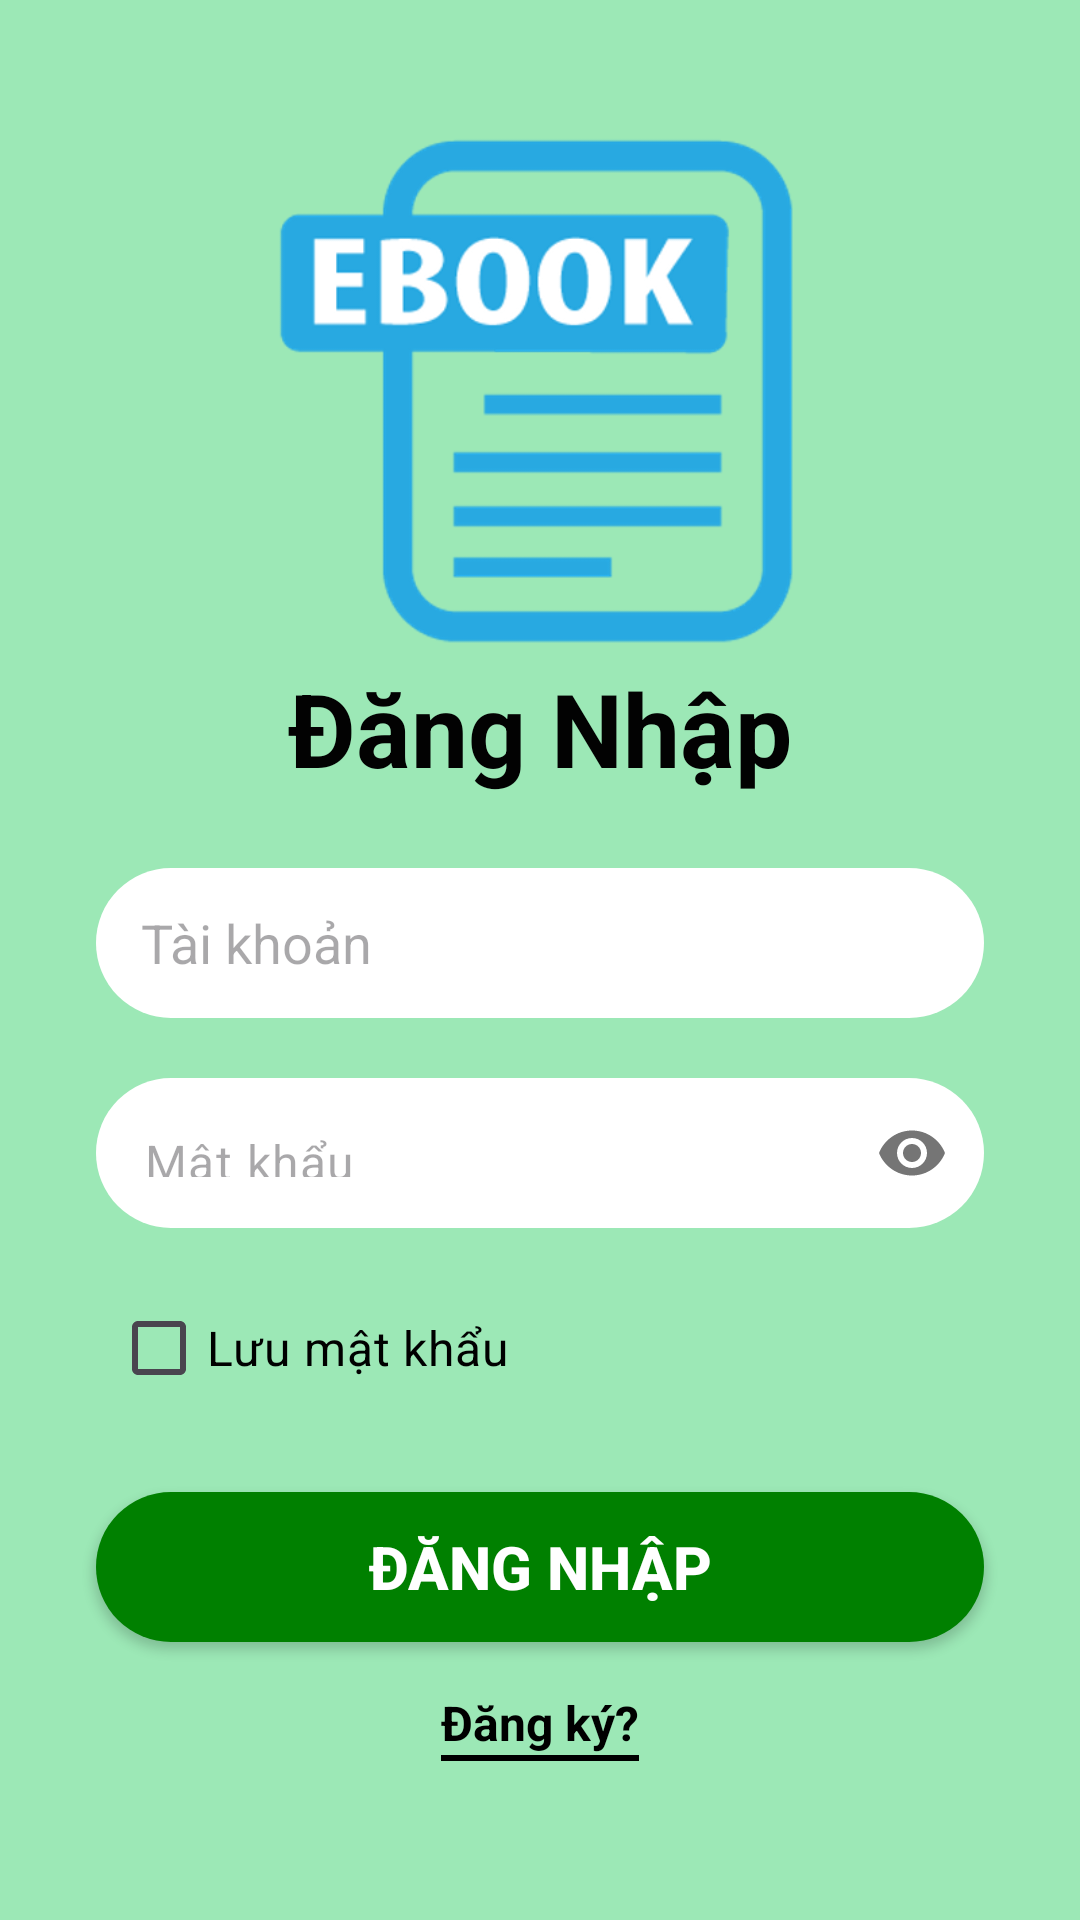

Layout XML and referenced resources for this Android screen:
<!-- AndroidManifest.xml: application theme Theme.MegaComic -->
<!-- res/layout/activity_sign_in.xml -->
<?xml version="1.0" encoding="utf-8"?>
<androidx.constraintlayout.widget.ConstraintLayout xmlns:android="http://schemas.android.com/apk/res/android"
    xmlns:app="http://schemas.android.com/apk/res-auto"
    xmlns:tools="http://schemas.android.com/tools"
    android:layout_width="match_parent"
    android:layout_height="match_parent"

    android:background="#9CE8B6"
    tools:context=".activities.SignInActivity">

    <ImageView
        android:id="@+id/imageView2"
        android:layout_width="220dp"
        android:layout_height="180dp"
        android:layout_marginTop="40dp"
        app:layout_constraintEnd_toEndOf="parent"
        app:layout_constraintStart_toStartOf="parent"
        app:layout_constraintTop_toTopOf="parent"
        app:srcCompat="@drawable/img" />

    <TextView
        android:id="@+id/textView4"
        android:layout_width="wrap_content"
        android:layout_height="wrap_content"
        android:text="Đăng Nhập"
        android:textColor="#020202"
        android:textSize="34sp"
        android:textStyle="bold"
        app:layout_constraintEnd_toEndOf="parent"
        app:layout_constraintStart_toStartOf="parent"
        app:layout_constraintTop_toBottomOf="@+id/imageView2" />


    <EditText
        android:id="@+id/ed_DN_username"
        android:layout_width="match_parent"
        android:layout_height="50dp"
        android:layout_marginStart="32dp"
        android:layout_marginTop="24dp"
        android:layout_marginEnd="32dp"
        android:textColor="@color/black"
        android:background="@drawable/bg_edit_text_white"
        android:hint="Tài khoản"
        android:inputType="text"
        android:paddingLeft="15dp"
        app:layout_constraintEnd_toEndOf="parent"
        app:layout_constraintStart_toStartOf="parent"
        app:layout_constraintTop_toBottomOf="@+id/textView4" />

    <LinearLayout
        android:id="@+id/linearLayout"
        android:layout_width="0dp"
        android:layout_height="50dp"
        android:layout_marginStart="32dp"
        android:layout_marginTop="20dp"
        android:layout_marginEnd="32dp"
        android:background="@drawable/bg_edit_text_white"
        android:orientation="horizontal"
        app:layout_constraintEnd_toEndOf="parent"
        app:layout_constraintHorizontal_bias="0.5"
        app:layout_constraintStart_toStartOf="parent"
        app:layout_constraintTop_toBottomOf="@+id/ed_DN_username">

        <com.google.android.material.textfield.TextInputLayout
            android:id="@+id/ed_DN_password"
            android:layout_width="match_parent"
            android:layout_height="50dp"
            app:passwordToggleEnabled="true"
            app:boxBackgroundMode="none"
            app:hintEnabled="false"
            >

            <com.google.android.material.textfield.TextInputEditText
                android:layout_width="match_parent"
                android:layout_height="wrap_content"
                android:textColor="@color/black"
                android:hint="Mật khẩu"
                android:inputType="textPassword" />

        </com.google.android.material.textfield.TextInputLayout>
    </LinearLayout>

    <LinearLayout
        android:id="@+id/linearLayout2"
        android:layout_width="match_parent"
        android:layout_height="wrap_content"
        android:layout_marginStart="32dp"
        android:layout_marginTop="16dp"
        android:layout_marginEnd="32dp"
        app:layout_constraintEnd_toEndOf="parent"
        app:layout_constraintStart_toStartOf="parent"
        app:layout_constraintTop_toBottomOf="@+id/linearLayout">

        <CheckBox
            android:id="@+id/cb_luumk"
            android:layout_width="wrap_content"
            android:layout_height="wrap_content"
            android:layout_marginLeft="5dp"
            android:layout_weight="1"
            android:backgroundTint="#F8F7F7"
            android:textColor="@color/black"
            android:text="Lưu mật khẩu"
            android:textSize="16sp" />
    </LinearLayout>

    <androidx.appcompat.widget.AppCompatButton
        android:id="@+id/btn_sign_in"
        android:layout_width="0dp"
        android:layout_height="50dp"
        android:layout_marginStart="32dp"
        android:layout_marginTop="24dp"
        android:layout_marginEnd="32dp"
        android:background="@drawable/bg_btn_sign_in"
        android:text="Đăng nhập"
        android:textColor="@color/white"
        android:textSize="20dp"
        android:textStyle="bold"
        app:layout_constraintEnd_toEndOf="parent"
        app:layout_constraintHorizontal_bias="0.5"
        app:layout_constraintStart_toStartOf="parent"
        app:layout_constraintTop_toBottomOf="@+id/linearLayout2" />

    <LinearLayout
        android:id="@+id/linearLayout3"
        android:layout_width="wrap_content"
        android:layout_height="wrap_content"
        android:layout_marginStart="32dp"
        android:layout_marginTop="16dp"
        android:layout_marginEnd="32dp"
        android:orientation="vertical"
        app:layout_constraintEnd_toEndOf="parent"
        app:layout_constraintHorizontal_bias="0.5"
        app:layout_constraintStart_toStartOf="parent"
        app:layout_constraintTop_toBottomOf="@+id/btn_sign_in">

        <TextView
            android:id="@+id/tv_signup"
            android:layout_width="wrap_content"
            android:layout_height="wrap_content"
            android:text="Đăng ký?"
            android:textColor="#000000"
            android:textSize="16sp"
            android:textStyle="bold" />

        <View

            android:layout_width="match_parent"
            android:layout_height="2dp"
            android:background="@color/black" />
    </LinearLayout>

    <TextView
        android:id="@+id/tv_thongbao"
        android:layout_width="match_parent"
        android:layout_height="40dp"
        android:textAlignment="center"
        android:textColor="@android:color/holo_red_dark"
        android:textSize="16sp"
        android:textStyle="bold"
        app:layout_constraintBottom_toBottomOf="parent"
        app:layout_constraintEnd_toEndOf="parent"
        app:layout_constraintStart_toStartOf="parent"
        app:layout_constraintTop_toBottomOf="@+id/linearLayout3"
        app:layout_constraintVertical_bias="0.141" />


</androidx.constraintlayout.widget.ConstraintLayout>
<!-- resources referenced by this layout -->
<resources>
  <color name="black">#FF000000</color>
  <color name="white">#FFFFFFFF</color>
  <!-- drawable bg_btn_sign_in (drawable) -->
  <?xml version="1.0" encoding="utf-8"?>
  <shape xmlns:android="http://schemas.android.com/apk/res/android">
      <solid android:color="#008000" />
      <corners
          android:radius="30dp"
  
          />
  </shape>
  <!-- drawable bg_edit_text_white (drawable) -->
  <?xml version="1.0" encoding="utf-8"?>
  <shape xmlns:android="http://schemas.android.com/apk/res/android">
      <solid android:color="#FFFFFF" />
      <corners
          android:radius="30dp"
  
          />
  </shape>
  <!-- drawable img: png bitmap (drawable, 18049 bytes) -->
  <style name="Theme.MegaComic" parent="Base.Theme.MegaComic" />
  <style name="Base.Theme.MegaComic" parent="Theme.Material3.DayNight.NoActionBar">
          
          
      </style>
</resources>
